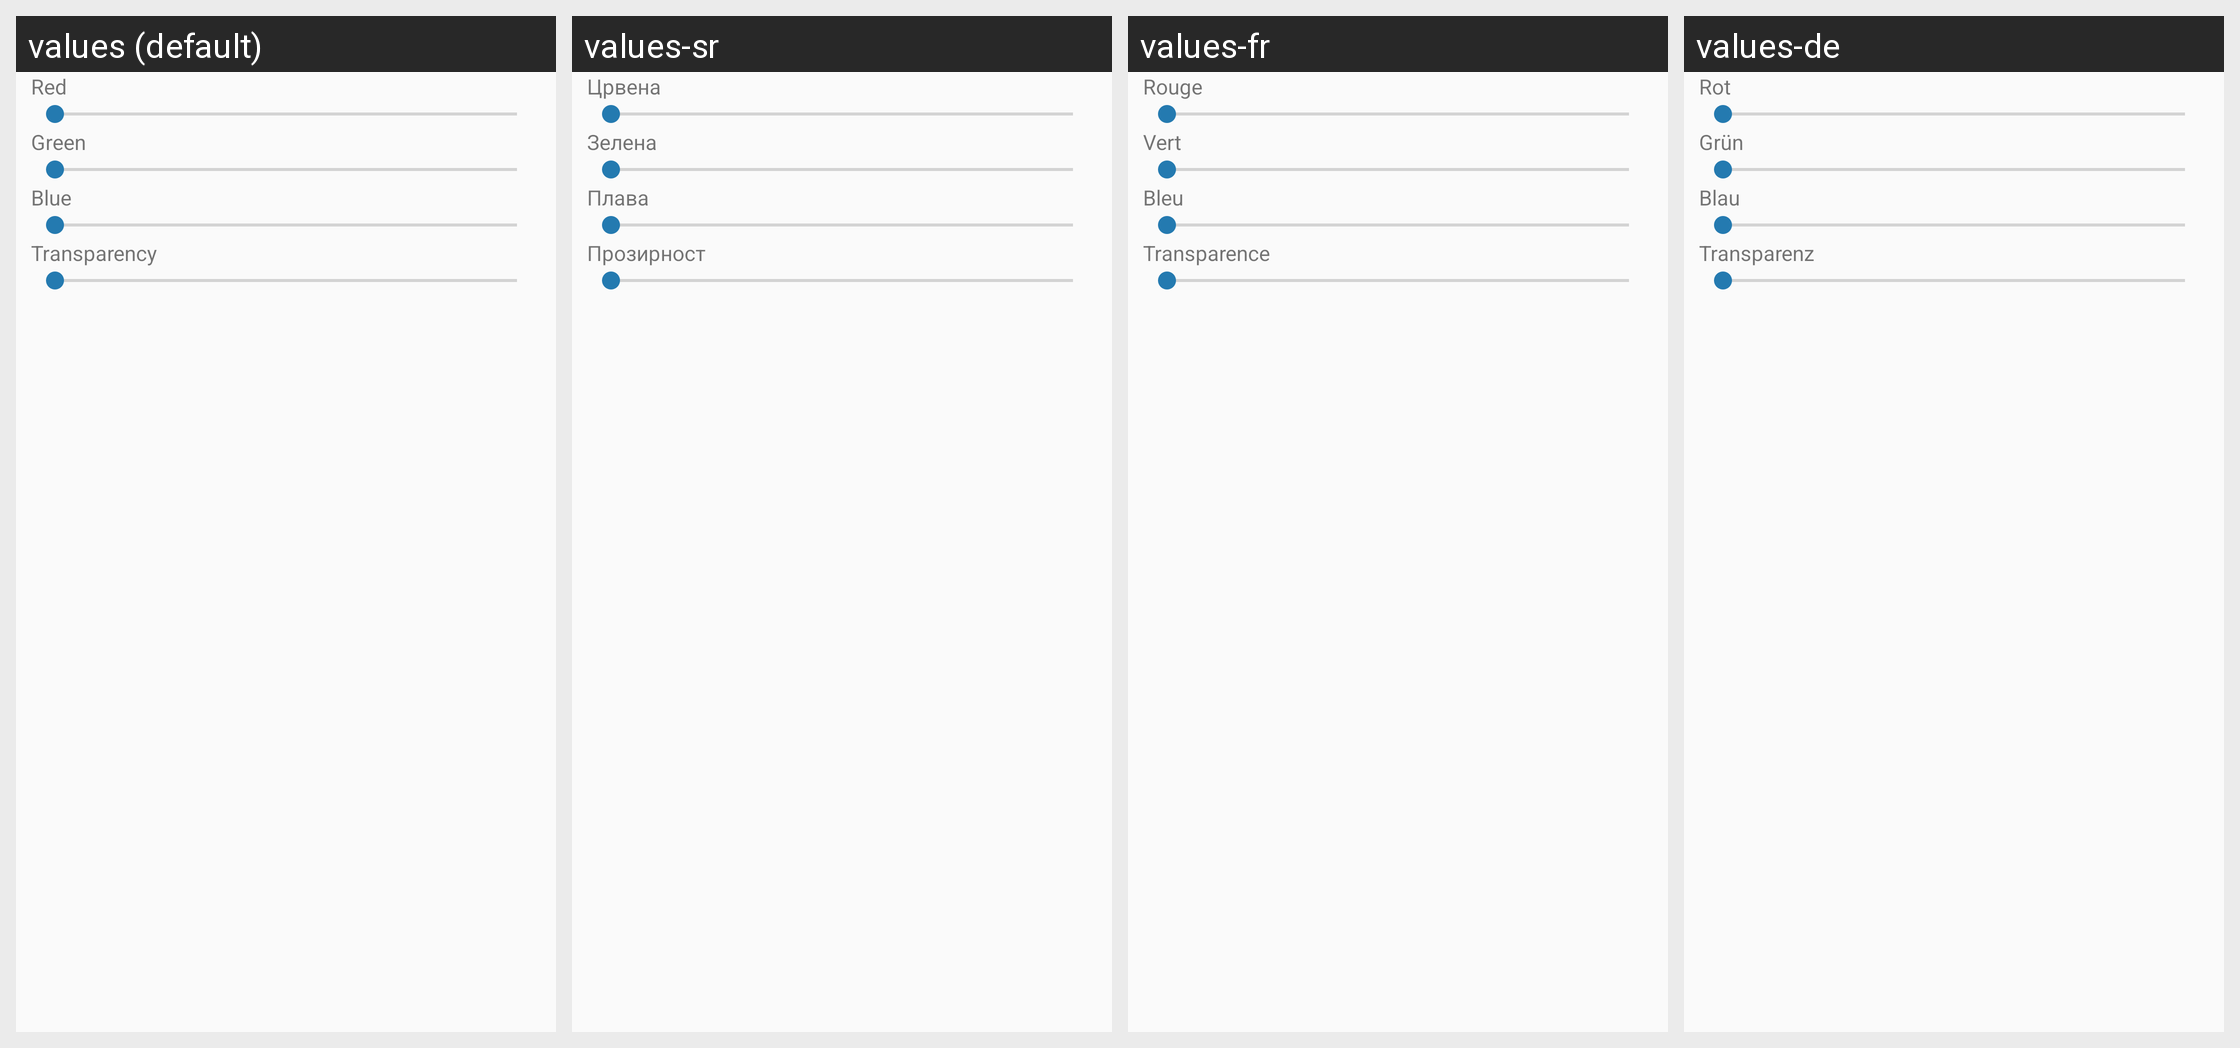

For this localized Android screen grid, give each drawn string resource with its value in every locale shown.
Android screen res/layout/color_transparency_picker.xml rendered under 4 locales, left to right: values (default), values-sr, values-fr, values-de. Device: Nexus 5 (rendered at 1080×1920; each locale shown at half size, 540×960, under a caption strip naming it); theme Theme.Light.
Other locales in the repository, not shown: values-ca, values-cs, values-es, values-eu, values-fi, values-it, values-ko, values-ru, values-se, values-sv, values-zh, values-zh-rCN.
Strings drawn on this screen, with the default value and each locale's value (text and hints the layout hard-codes, and strings that could not be matched under every locale, appear in the picture but are not listed):

red
  values: Red
  values-sr: Црвена
  values-fr: Rouge
  values-de: Rot

green
  values: Green
  values-sr: Зелена
  values-fr: Vert
  values-de: Grün

blue
  values: Blue
  values-sr: Плава
  values-fr: Bleu
  values-de: Blau

transparency
  values: Transparency
  values-sr: Прозирност
  values-fr: Transparence
  values-de: Transparenz
